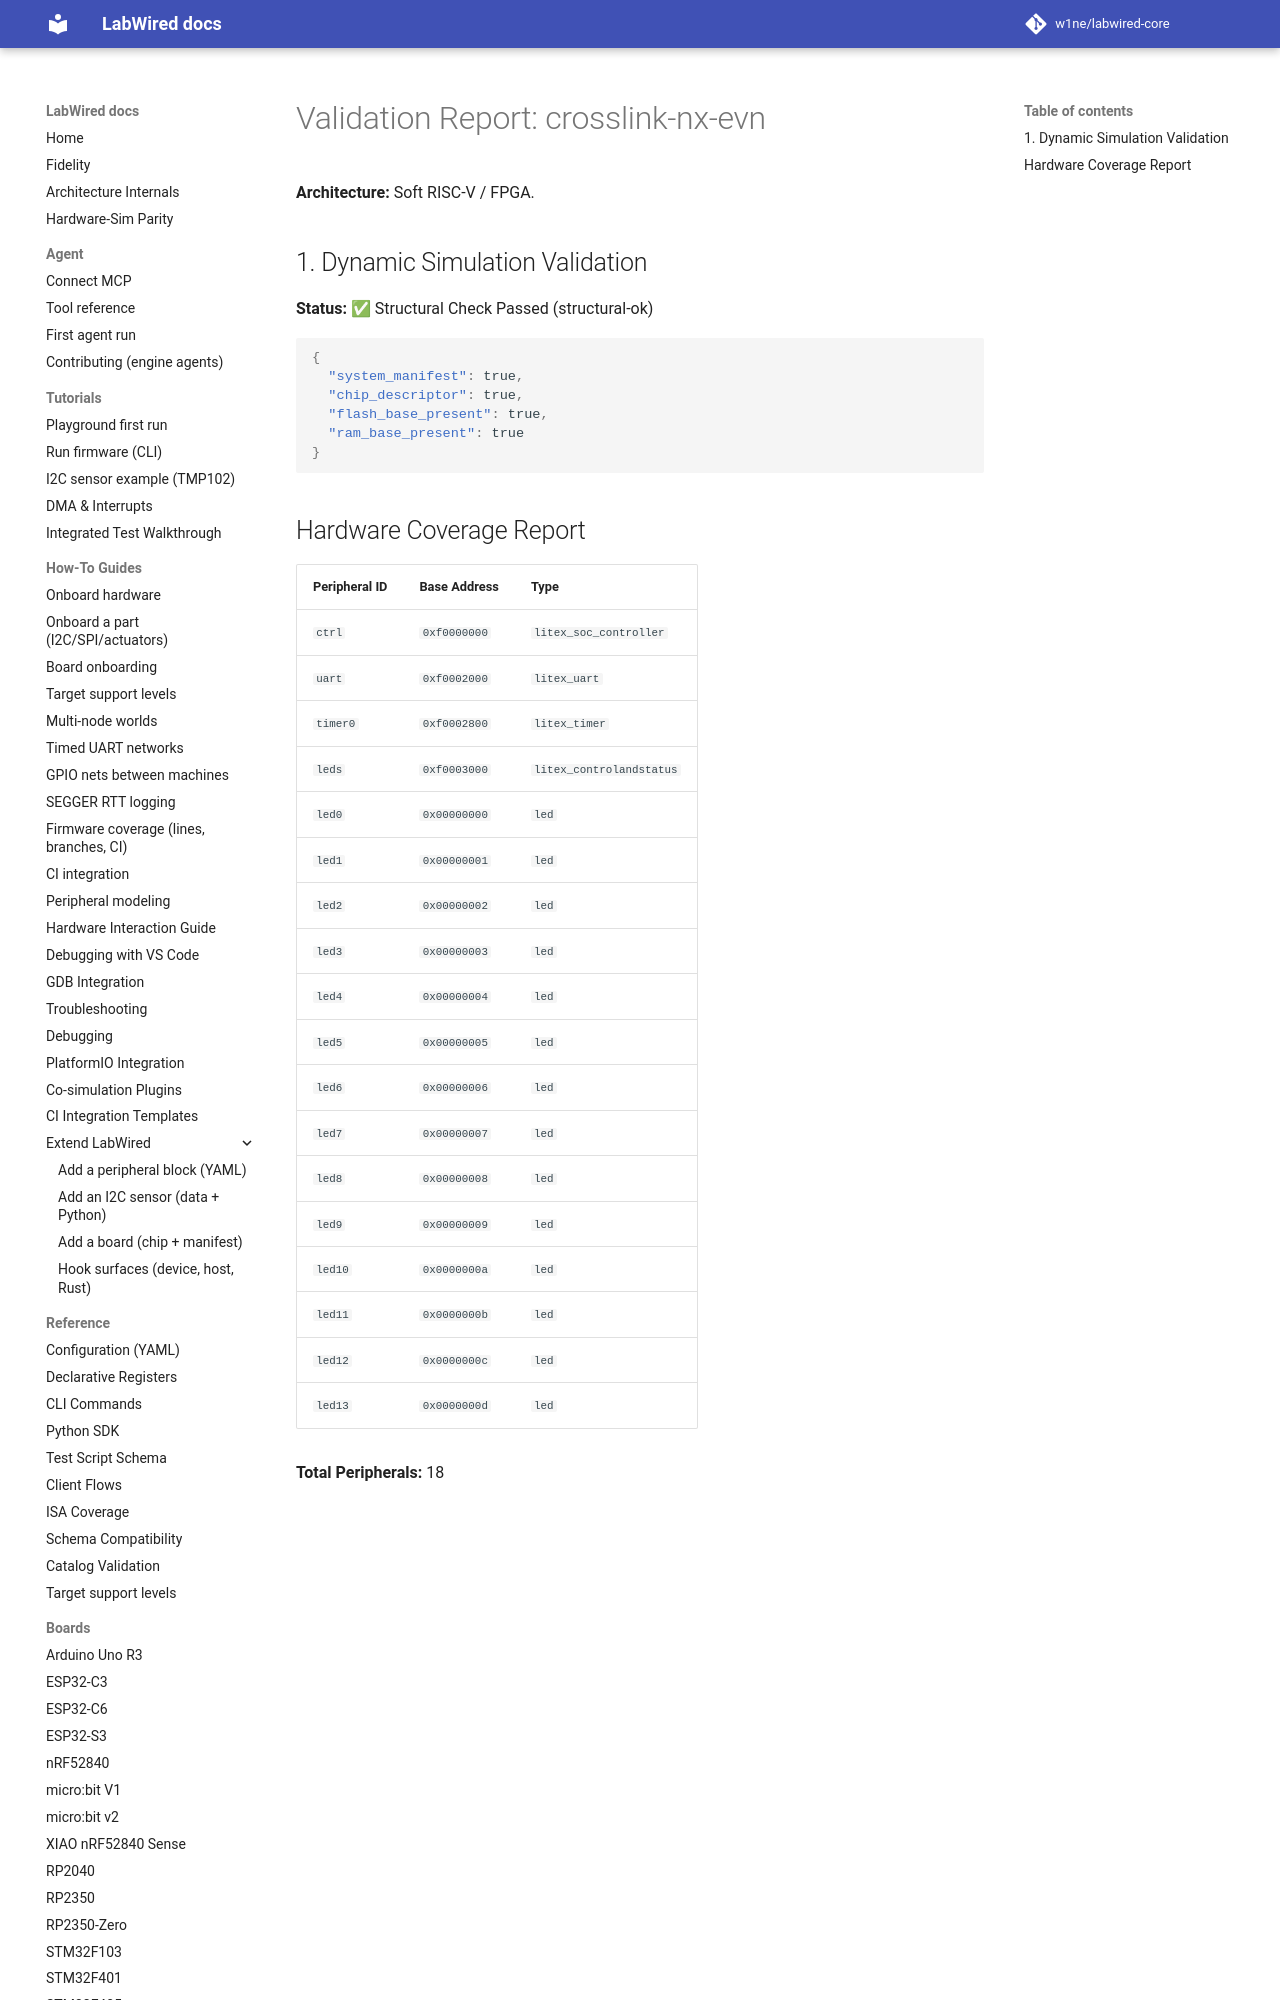

repository: MbedLabs/labwired-core · page: boards/crosslink-nx-evn/index.html · generator: mkdocs

# Validation Report: crosslink-nx-evn

**Architecture:** Soft RISC-V / FPGA.

## 1. Dynamic Simulation Validation
**Status:** ✅ Structural Check Passed (structural-ok)

```json
{
  "system_manifest": true,
  "chip_descriptor": true,
  "flash_base_present": true,
  "ram_base_present": true
}
```
